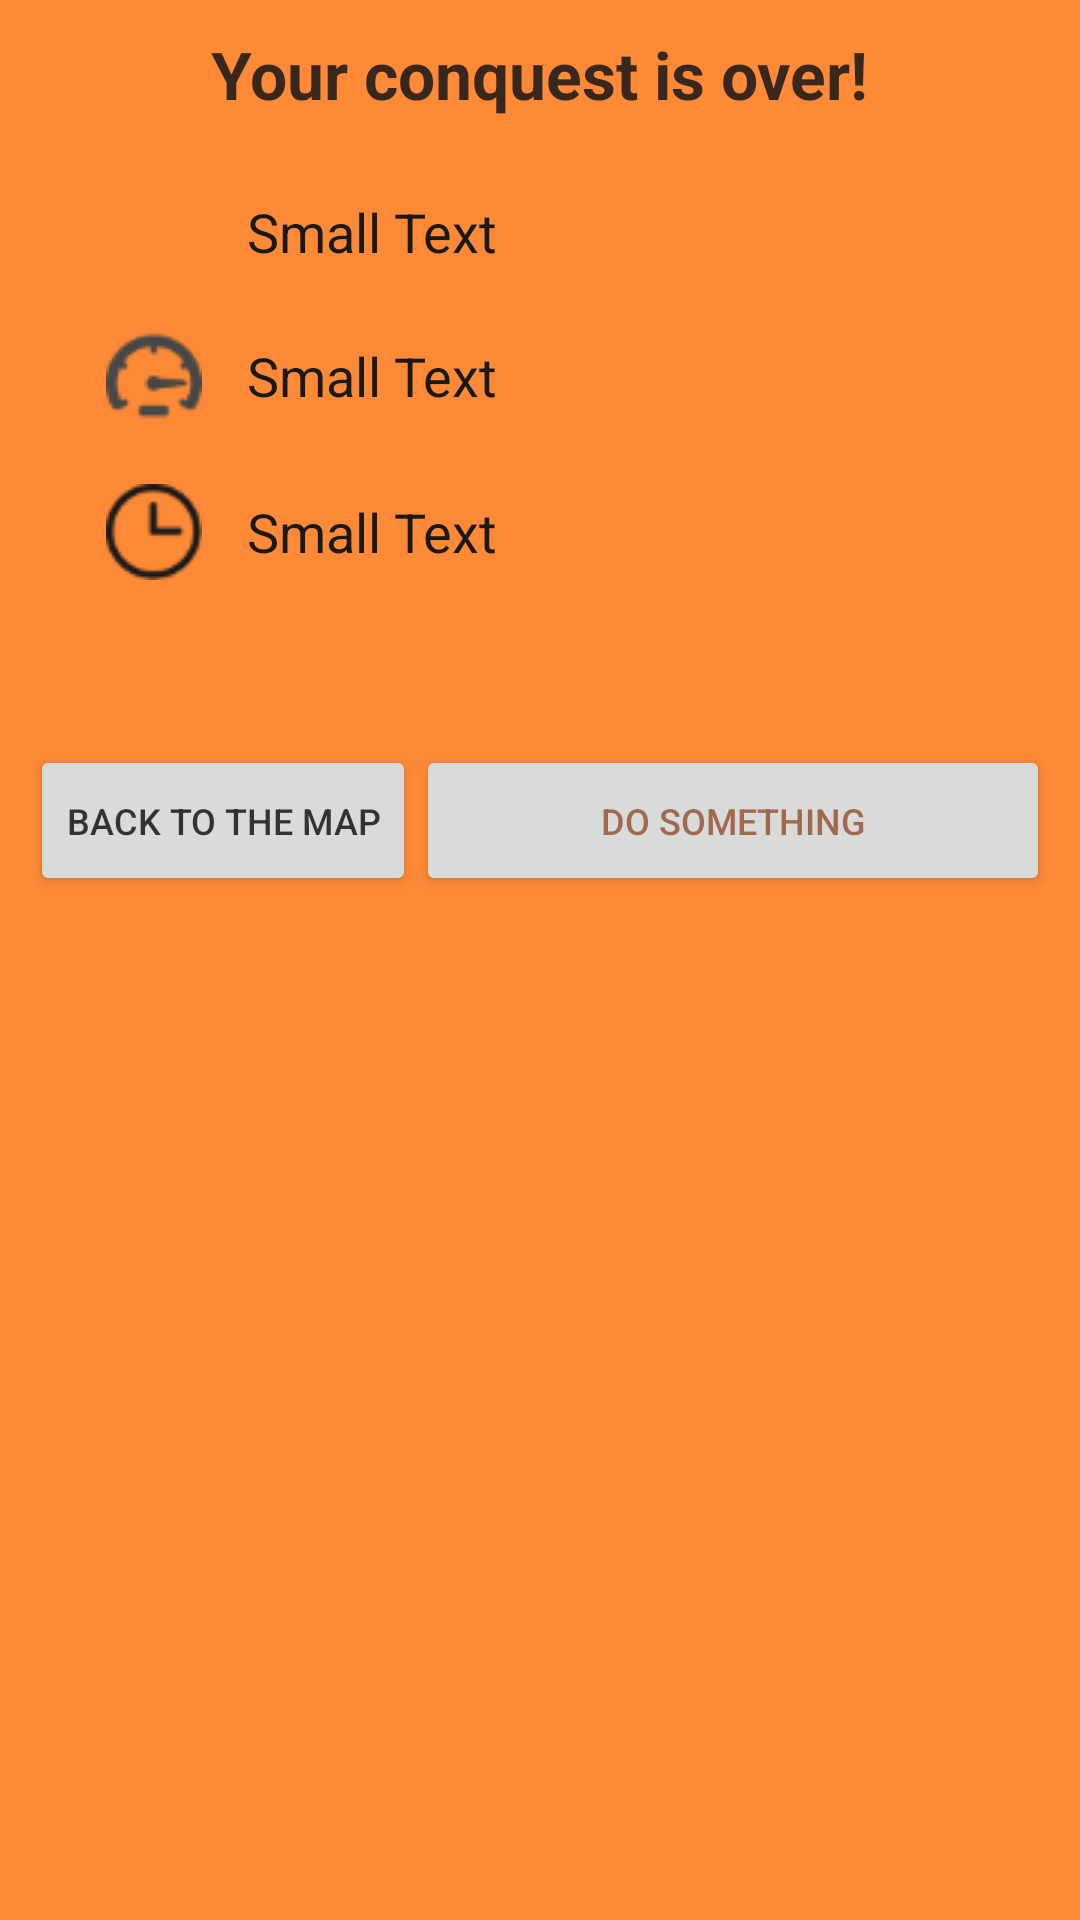

Android layout source for this screen:
<!-- AndroidManifest.xml: application theme Theme.AppCompat.Light.NoActionBar -->
<!-- res/layout/fragment_score.xml -->
<?xml version="1.0" encoding="utf-8"?>
<RelativeLayout xmlns:android="http://schemas.android.com/apk/res/android"
    android:layout_width="300dp" android:layout_height="wrap_content"
    android:layout_centerInParent="true"
    android:paddingLeft="10dp"
    android:paddingRight="10dp"
    android:background="#FF7D20"
    android:paddingTop="10dp"
    android:paddingBottom="10dp"
    android:alpha="0.9">

    <TextView
        android:layout_width="wrap_content"
        android:layout_height="wrap_content"
        android:textAppearance="?android:attr/textAppearanceLarge"
        android:text="@string/tracking_over"
        android:id="@+id/textView"
        android:textStyle="bold"
        android:layout_alignParentTop="true"
        android:layout_centerHorizontal="true"
        />

    <ImageView
        android:src="@drawable/icon_distance"
        android:layout_width="wrap_content"
        android:layout_height="wrap_content"
        android:id="@+id/imageView"
        android:layout_below="@+id/textView"
        android:layout_alignParentLeft="true"
        android:layout_alignParentStart="true"
        android:layout_marginTop="50dp"
        android:layout_marginLeft="30dp"
         />

    <ImageView
        android:layout_width="wrap_content"
        android:layout_height="wrap_content"
        android:id="@+id/imageView2"
        android:src="@drawable/icon_speed"
        android:layout_marginTop="20dp"
        android:layout_below="@+id/imageView"
        android:layout_alignLeft="@+id/imageView"
        android:layout_alignStart="@+id/imageView"
        android:layout_marginLeft="-5dp"
         />

    <ImageView
        android:layout_width="wrap_content"
        android:layout_height="wrap_content"
        android:id="@+id/imageView3"
        android:src="@drawable/icon_time"
        android:layout_marginTop="20dp"
        android:layout_below="@+id/imageView2"
        android:layout_alignLeft="@+id/imageView2"
        android:layout_alignStart="@+id/imageView2"
        android:layout_marginLeft="0dp"
        android:contentDescription="@string/time" />

    <TextView
        android:layout_width="wrap_content"
        android:layout_height="wrap_content"
        android:textAppearance="?android:attr/textAppearanceMedium"
        android:text="Small Text"
        android:id="@+id/tv_distance"
        android:layout_alignBottom="@+id/imageView"
        android:layout_alignLeft="@+id/tv_speed"
        android:layout_alignStart="@+id/tv_speed"
        android:layout_marginBottom="0dp"
        android:textColor="#000000"
        />

    <TextView
        android:layout_width="wrap_content"
        android:layout_height="wrap_content"
        android:textAppearance="?android:attr/textAppearanceMedium"
        android:text="Small Text"
        android:id="@+id/tv_speed"
        android:layout_alignBottom="@+id/imageView2"
        android:layout_toRightOf="@+id/imageView2"
        android:layout_toEndOf="@+id/imageView2"
        android:layout_marginLeft="15dp"
        android:layout_marginStart="15dp"
        android:layout_marginBottom="4dp"
        android:textColor="#000000"
         />

    <TextView
        android:layout_width="wrap_content"
        android:layout_height="wrap_content"
        android:textAppearance="?android:attr/textAppearanceMedium"
        android:text="Small Text"
        android:id="@+id/tv_time"
        android:layout_alignBottom="@+id/imageView3"
        android:layout_alignLeft="@+id/tv_speed"
        android:layout_alignStart="@+id/tv_speed"
        android:layout_marginBottom="4dp"
        android:textColor="#000000"
         />

    <Button
        android:layout_width="wrap_content"
        android:textSize="12sp"
        android:layout_height="wrap_content"
        android:text="@string/back_to_map"
        android:id="@+id/btn_back"
        android:layout_below="@+id/tv_time"
        android:layout_alignParentLeft="true"
        android:layout_alignParentStart="true"
        android:layout_marginTop="55dp"
        android:lines="2"
         />

    <Button
        android:layout_width="fill_parent"
        android:layout_height="wrap_content"
        android:text="@string/do_something"
        android:textSize="12sp"
        android:id="@+id/btn_share"
        android:lines="2"
        android:layout_alignTop="@+id/btn_back"
        android:layout_toRightOf="@+id/btn_back"
        android:layout_toEndOf="@+id/btn_back"
        android:textColor="#985a3b"
         />

</RelativeLayout>
<!-- resources referenced by this layout -->
<resources>
  <!-- drawable icon_speed: png bitmap (drawable, 1127 bytes) -->
  <!-- drawable icon_time: png bitmap (drawable, 1027 bytes) -->
  <string name="back_to_map">Back to the map</string>
  <string name="do_something">Do something</string>
  <string name="time">time</string>
  <string name="tracking_over">Your conquest is over!</string>
</resources>
